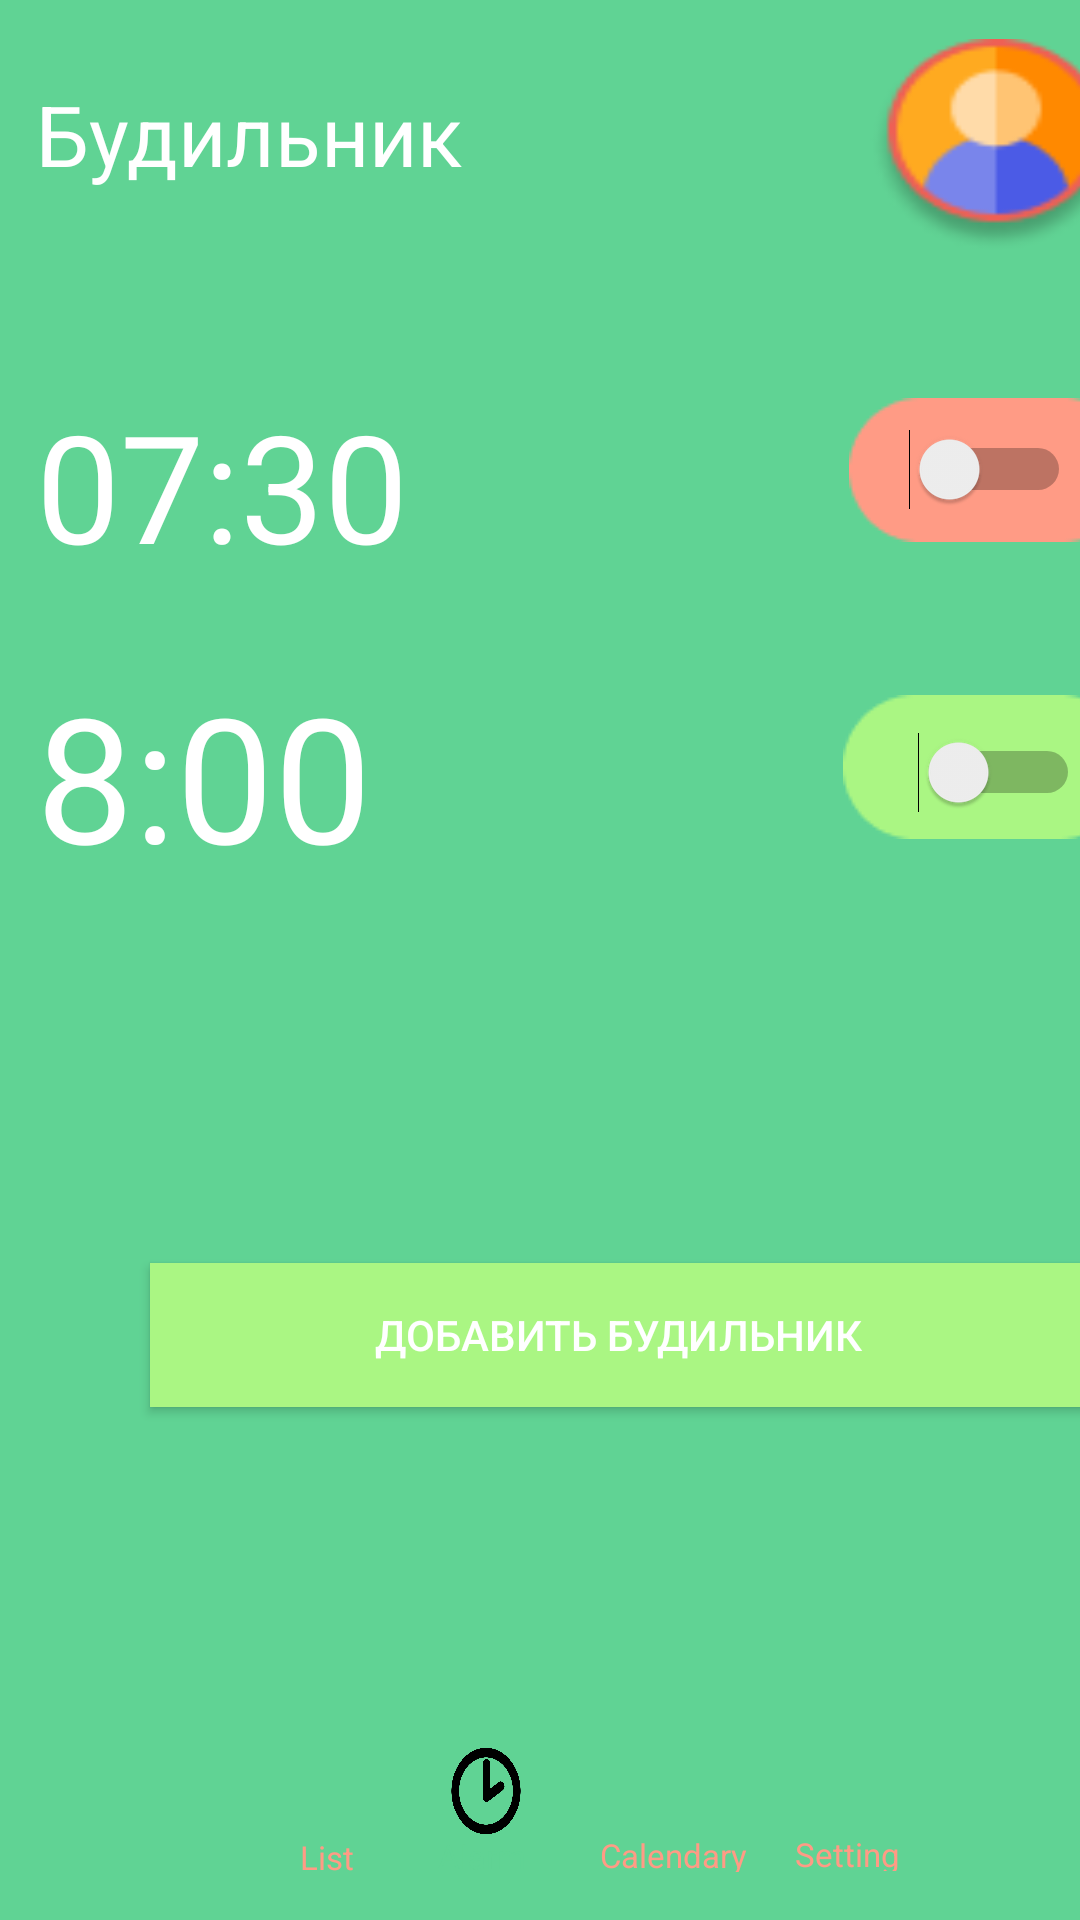

Android layout source for this screen:
<!-- AndroidManifest.xml: application theme Theme.MyApplication -->
<!-- res/layout/activity_main.xml -->
<?xml version="1.0" encoding="utf-8"?>
<androidx.constraintlayout.widget.ConstraintLayout xmlns:android="http://schemas.android.com/apk/res/android"
    xmlns:app="http://schemas.android.com/apk/res-auto"
    xmlns:tools="http://schemas.android.com/tools"
    android:layout_width="match_parent"
    android:layout_height="match_parent"
    tools:context=".MainActivity">


    <LinearLayout
        android:id="@+id/linearLayout"
        android:layout_width="411dp"
        android:layout_height="891dp"
        android:background="@color/green"
        android:orientation="vertical"
        app:layout_constraintTop_toTopOf="parent"
        tools:ignore="MissingConstraints">


        <TextView
            android:id="@+id/title"
            android:layout_width="wrap_content"
            android:layout_height="wrap_content"
            android:layout_alignParentLeft="true"
            android:layout_alignParentTop="true"
            android:layout_marginLeft="12dp"
            android:layout_marginTop="26dp"
            android:gravity="top"
            android:text="@string/title"
            android:textAppearance="@style/title"
            android:textColor="@color/white"
            android:textSize="28sp" />

        <View
            android:id="@+id/topbar"
            android:layout_width="370dp"
            android:layout_height="85dp"
            android:layout_alignParentLeft="true"
            android:layout_alignParentTop="true"
            android:layout_marginLeft="12dp"
            android:layout_marginTop="-57dp"
            android:background="#00000000" />

        <View
            android:id="@+id/avatar"
            android:layout_width="84dp"
            android:layout_height="71dp"
            android:layout_alignParentLeft="true"
            android:layout_alignParentTop="true"
            android:layout_marginLeft="290dp"
            android:layout_marginTop="-79dp"
            android:background="@drawable/avatar_1"
            android:visibility="visible" />

        <View
            android:id="@+id/alarm"
            android:layout_width="367dp"
            android:layout_height="58dp"
            android:layout_marginLeft="12dp"
            android:layout_marginTop="45dp"
            android:paddingLeft="43dp" />

        <TextView
            android:id="@+id/some_id"
            android:layout_width="wrap_content"
            android:layout_height="58dp"
            android:layout_alignParentLeft="true"
            android:layout_alignParentTop="true"
            android:layout_marginLeft="12dp"
            android:layout_marginTop="-59dp"
            android:gravity="top"
            android:text="@string/some_id"
            android:textAppearance="@style/some_id"
            android:textColor="@color/white"
            android:textSize="50sp" />


        <View
            android:id="@+id/rectangle_1"
            android:layout_width="95dp"
            android:layout_height="48dp"
            android:layout_alignParentLeft="true"
            android:layout_alignParentTop="true"
            android:layout_marginLeft="283dp"
            android:layout_marginTop="-54dp"
            android:background="@drawable/rectangle_1"
            android:baselineAligned="false" />

        <Switch
            android:id="@+id/ellipse_2"
            android:layout_width="62dp"
            android:layout_height="wrap_content"
            android:layout_marginLeft="295dp"
            android:layout_marginTop="-38dp" />

        <TextView
            android:id="@+id/some_id1"
            android:layout_width="wrap_content"
            android:layout_height="71dp"
            android:layout_alignParentLeft="true"
            android:layout_alignParentTop="true"
            android:layout_marginLeft="12dp"
            android:layout_marginTop="50dp"
            android:gravity="top"
            android:text="@string/some_id1"
            android:textAppearance="@style/some_id"
            android:textColor="@color/white"
            android:textSize="58dp" />

        <View
            android:id="@+id/alarm1"
            android:layout_width="367dp"
            android:layout_height="71dp"
            android:layout_alignParentLeft="false"
            android:layout_alignParentTop="false"
            android:layout_marginLeft="12dp"
            android:layout_marginTop="-71dp" />

        <View
            android:id="@+id/predsf"
            android:layout_width="96dp"
            android:layout_height="48dp"
            android:layout_alignParentLeft="true"
            android:layout_alignParentTop="true"
            android:layout_marginLeft="281dp"
            android:layout_marginTop="-60dp"
            android:background="@drawable/preset" />

        <Switch
            android:id="@+id/ellipse_23"
            android:layout_width="65dp"
            android:layout_height="wrap_content"
            android:layout_marginLeft="295dp"
            android:layout_marginTop="-36dp" />


        <androidx.appcompat.widget.AppCompatButton
            android:layout_width="312dp"
            android:layout_height="48dp"
            android:layout_marginLeft="50dp"
            android:layout_marginTop="150dp"
            android:background="@color/white_green"
            android:text="@string/some_id2"
            android:textColor="@color/white" />

        <View
            android:id="@+id/rectangle_6"
            android:layout_width="288dp"
            android:layout_height="72dp"
            android:layout_alignParentLeft="true"
            android:layout_alignParentTop="true"
            android:layout_marginLeft="60dp"
            android:layout_marginTop="100dp"
            android:background="@drawable/rectangle_6" />

        <androidx.appcompat.widget.AppCompatButton
            android:layout_width="32dp"
            android:layout_height="32dp"
            android:layout_marginLeft="95dp"
            android:layout_marginTop="-60dp"
            android:background="@drawable/image" />

        <TextView
            android:id="@+id/list"
            android:layout_width="18dp"
            android:layout_height="13dp"
            android:layout_alignParentLeft="true"
            android:layout_alignParentTop="true"
            android:layout_marginLeft="100dp"
            android:layout_marginTop="-2dp"
            android:gravity="top"
            android:text="@string/list"
            android:textAppearance="@style/list"
            android:textColor="@color/red_100"
            android:textSize="11sp" />

        <androidx.appcompat.widget.AppCompatButton
            android:layout_width="32dp"
            android:layout_height="32dp"
            android:layout_marginLeft="146dp"
            android:layout_marginTop="-44dp"
            android:background="@drawable/time" />

        <TextView
            android:id="@+id/time"
            android:layout_width="wrap_content"
            android:layout_height="13dp"
            android:layout_alignParentLeft="true"
            android:layout_alignParentTop="true"
            android:layout_marginLeft="146dp"
            android:layout_marginTop="-2dp"
            android:gravity="top"
            android:text="@string/time"
            android:textAppearance="@style/list"
            android:textColor="@color/green"
            android:textSize="11sp" />

        <androidx.appcompat.widget.AppCompatButton
            android:layout_width="32dp"
            android:layout_height="32dp"
            android:layout_marginLeft="204dp"
            android:layout_marginTop="-44dp"
            android:background="@drawable/calend" />

        <TextView
            android:id="@+id/calend"
            android:layout_width="wrap_content"
            android:layout_height="13dp"
            android:layout_alignParentLeft="true"
            android:layout_alignParentTop="true"
            android:layout_marginLeft="200dp"
            android:layout_marginTop="-2dp"
            android:gravity="top"
            android:text="@string/calend"
            android:textAppearance="@style/list"
            android:textColor="@color/red_100"
            android:textSize="11sp" />

        <androidx.appcompat.widget.AppCompatButton
            android:layout_width="32dp"
            android:layout_height="32dp"
            android:layout_marginLeft="270dp"
            android:layout_marginTop="-44dp"
            android:background="@drawable/setting" />

        <TextView
            android:id="@+id/setting"
            android:layout_width="wrap_content"
            android:layout_height="13dp"
            android:layout_alignParentLeft="true"
            android:layout_alignParentTop="true"
            android:layout_marginLeft="265dp"
            android:layout_marginTop="-2dp"
            android:gravity="top"
            android:text="@string/setting1"
            android:textAppearance="@style/list"
            android:textColor="@color/red_100"
            android:textSize="11sp" />


    </LinearLayout>


</androidx.constraintlayout.widget.ConstraintLayout>
<!-- resources referenced by this layout -->
<resources>
  <color name="green">#60D394</color>
  <color name="red_100">#FF9B85</color>
  <color name="white">#FFFFFFFF</color>
  <color name="white_green">#AAF683</color>
  <!-- drawable avatar_1: png bitmap (drawable, 3447 bytes) -->
  <!-- drawable preset: png bitmap (drawable, 930 bytes) -->
  <!-- drawable rectangle_1: png bitmap (drawable, 864 bytes) -->
  <!-- drawable time: png bitmap (drawable, 25624 bytes) -->
  <string name="calend">Calendary</string>
  <string name="list">List</string>
  <string name="setting1">Setting</string>
  <string name="some_id">07:30</string>
  <string name="some_id1">8:00</string>
  <string name="some_id2">Добавить будильник</string>
  <string name="time">Alarm</string>
  <string name="title">Будильник</string>
  <style name="list">monospace</style>
  <style name="some_id">monospace</style>
  <style name="title" />
  <style name="Theme.MyApplication" parent="Theme.MaterialComponents.DayNight.DarkActionBar">
          
          <item name="colorPrimary">@color/purple_500</item>
          <item name="colorPrimaryVariant">@color/white_green</item>
          <item name="colorOnPrimary">@color/white</item>
          
          <item name="colorSecondary">@color/teal_200</item>
          <item name="colorSecondaryVariant">@color/teal_700</item>
          <item name="colorOnSecondary">@color/black</item>
          
          <item name="android:statusBarColor">?attr/colorPrimaryVariant</item>
          
      </style>
  <color name="purple_500">#FF6200EE</color>
  <color name="teal_200">#FF03DAC5</color>
  <color name="teal_700">#FF018786</color>
  <color name="black">#FF000000</color>
</resources>
